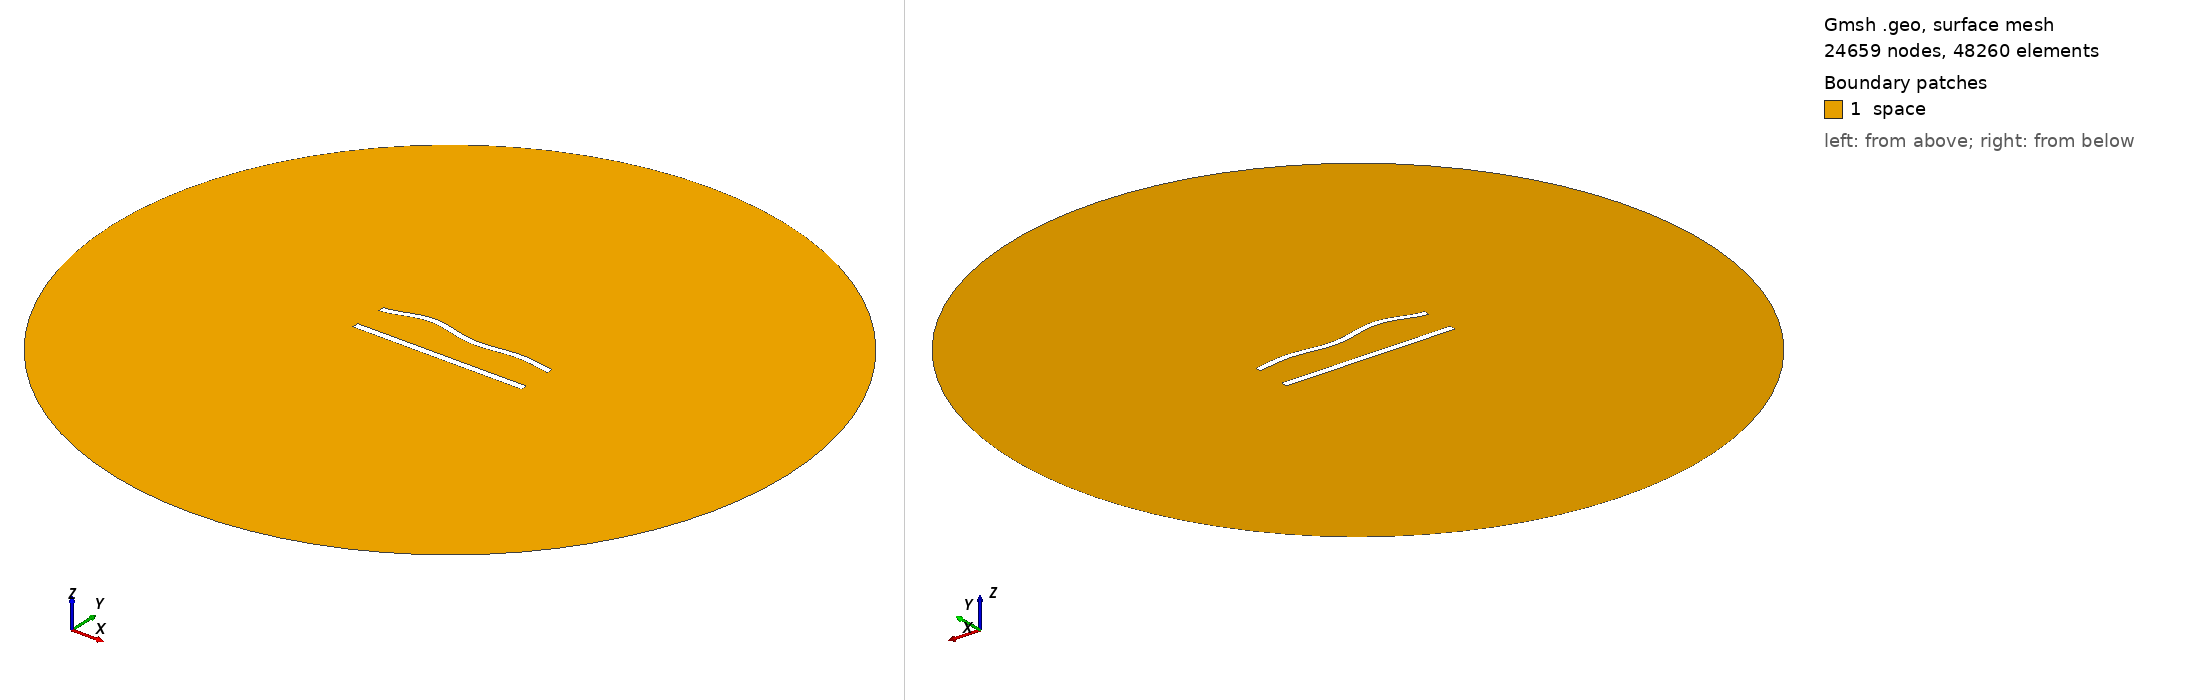

Gmsh geometry script, surface-meshed: 24659 nodes, 48260 surface elements. Boundary patches (legend numbers): 1 space. Left view from above one corner, right view from below the opposite corner. Legend entries are the model's physical surfaces. The drawing asked Gmsh for element sizes between 1% and 20% of the model's largest extent; the script's own settings can give other sizes.

=== 486.geo (drawn) ===
//---------------------------------------
// Geometry kernel
//---------------------------------------

SetFactory("OpenCASCADE");



//---------------------------------------
// Parameters of the geometry
//---------------------------------------

// Overetch of the upper plate
overetch = 0.125;

// Distance between the plates
distance = 20.0;

// Discretization over the x axis (for the deformation)
nx = 50; 

// Length of the plate
L = 100 - overetch; 

// Number of modes
n = 4; 

// 1st mode coefficient
coeff(1) = 1.5;
beta(1) = 0.596864 * 3.1415926535 / L;

// 2nd mode coefficient
coeff(2) = 1.5;
beta(2) = 1.49418 * 3.1415926535 / L;

// 3rd mode coefficient
coeff(3) = 1.5;
beta(3) = 2.50025 * 3.1415926535 / L;

// 4th mode coefficient
coeff(4) = 1.5;
beta(4) = 3.49999 * 3.1415926535 / L;



//---------------------------------------
// Upper plate (deformed rectangle)
//---------------------------------------

// Coordiantes of the upper plate
xmin = -50;
xmax = 50 - overetch;

// Height of the upper plate
yheight = 4 - 2 * overetch;

// Indexes of the points
UpperID[] = {};
LowerID[] = {};
LeftID[] = {};
RightID[] = {};

// Point index
p = 1;

// Horizontal edges
For i In {1:nx}
    x = xmin + (i-1)*(xmax - xmin)/(nx-1);

    y_bottom = distance / 2 + overetch;
    For j In {1:n}
        C = (Cosh(beta(j)*L) + Cos(beta(j)*L)) / (Sinh(beta(j)*L) + Sin(beta(j)*L));
        y_bottom  = y_bottom + coeff(j) * (Cosh(beta(j)*(x+50)) - Cos(beta(j)*(x+50)) - C * (Sinh(beta(j)*(x+50)) - Sin(beta(j)*(x+50))));
    EndFor

    y_top = y_bottom + yheight;

    Point(p) = {x, y_top, 0, 1.0};
    UpperID[i] = p;
    p = p + 1;

    Point(p) = {x, y_bottom, 0, 1.0};
    LowerID[i] = p;
    p = p + 1;
EndFor

// Create point lists
UpperPts[] = {}; LowerPts[] = {};
For i In {1:nx}
  UpperPts[] += {UpperID[i]};
  LowerPts[] += {LowerID[i]};
EndFor

// Build splines
Spline(1) = {UpperPts[]};
Spline(2) = {LowerPts[]};
Line(3) = {LowerPts[nx-1], UpperPts[nx-1]};
Line(4) = {LowerPts[0], UpperPts[0]};

// Build the plane surface
Curve Loop(1) = {2, 3, -1, -4};
Plane Surface(1) = {1};



//---------------------------------------
// Lower plate (rectangle)
//---------------------------------------

// Vertices
Point(1001) = {-50, -distance/2, 0, 1.0};
Point(1002) = { 50, -distance/2, 0, 1.0};
Point(1003) = { 50,  -distance/2 + 4, 0, 1.0};
Point(1004) = {-50,  -distance/2 + 4, 0, 1.0};

// Edges
Line(5) = {1001, 1002};
Line(6) = {1002, 1003};
Line(7) = {1003, 1004};
Line(8) = {1004, 1001};

// Plane surface
Line Loop(2) = {5, 6, 7, 8};
Plane Surface(2) = {2}; 



//---------------------------------------
// Outer (fictious) boundary
//---------------------------------------

// Points
Point(1005) = {0, 0, 0};       // Center
Point(1006) = {200, 0, 0};     // Start point
Point(1007) = {0, 200, 0};     // 90 degrees
Point(1008) = {-200, 0, 0};    // 180 degrees
Point(1009) = {0, -200, 0};    // 270 degrees

// Circle arcs (each needs start, center, end)
Circle(9) = {1006, 1005, 1007};
Circle(10) = {1007, 1005, 1008};
Circle(11) = {1008, 1005, 1009};
Circle(12) = {1009, 1005, 1006};

// Plane surface for the entire domain
Curve Loop(3) = {9, 10, 11, 12};
Surface(3) = {3};

// Subtract the plates from the whole domain to obtain the actual domain where we want to solve the equations
BooleanDifference{ Surface{3}; Delete; }{ Surface{1}; Surface{2}; Delete; }




//---------------------------------------
// Transfinite Lines/Curves
//---------------------------------------

// Set the number of points on the boundaries
r = 6;
d = 0.15;

// Plates
Transfinite Curve {1} = 50*r/4 Using Progression 1;
Transfinite Line {2} = 50*r Using Progression 1;
Transfinite Curve {3, 4} = 2*r Using Progression 1+d;
Transfinite Line {5} = 50*r/4 Using Progression 1;
Transfinite Line {7} = 50*r Using Progression 1;
Transfinite Line {6} = 2*r Using Progression 1-d;
Transfinite Line {8} = 2*r Using Progression 1+d;

// Outer boundary
Transfinite Line {9, 10, 11, 12} = 20 Using Progression 1;



//---------------------------------------
// Physical groups
//---------------------------------------                

// Physical curves (boundaries)
Physical Line("force_segment", 10) = {2};
Physical Line("upper_plate", 11) = {1, 3, 4};
Physical Line("lower_plate", 12) = {5, 6, 7, 8};
Physical Line("boundary", 20) = {9, 10, 11, 12};

// Physical Surfaces
Physical Surface("space", 30) = {3};



//---------------------------------------
// 6. Generate the Mesh
//---------------------------------------

// 2D mesh generation
Mesh 2;
